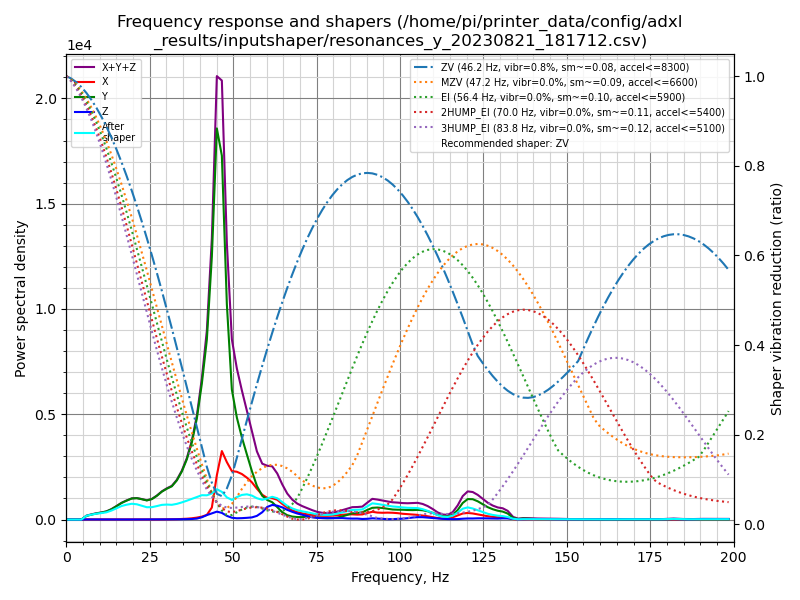

The data file committed next to this chart (first rows):
freq, psd_x, psd_y, psd_z, psd_xyz
0.0, 5.986e+01, 2.431e+02, 1.682e+01, 3.198e+02
1.5, 6.884e+01, 1.446e+02, 3.201e+01, 2.455e+02
3.0, 4.339e+01, 2.226e+01, 3.198e+01, 9.763e+01
4.5, 5.022e+01, 2.528e+02, 3.407e+01, 3.371e+02
6.0, 5.416e+01, 1.043e+03, 3.357e+01, 1.131e+03
7.5, 6.298e+01, 1.781e+03, 3.550e+01, 1.880e+03
9.0, 6.020e+01, 2.625e+03, 3.348e+01, 2.718e+03
10.5, 4.592e+01, 3.502e+03, 3.571e+01, 3.584e+03
12.0, 4.257e+01, 4.614e+03, 3.808e+01, 4.694e+03
13.5, 5.302e+01, 6.632e+03, 4.398e+01, 6.729e+03
15.0, 6.540e+01, 9.551e+03, 4.628e+01, 9.663e+03
16.5, 6.090e+01, 1.304e+04, 5.446e+01, 1.315e+04
18.0, 7.156e+01, 1.622e+04, 6.465e+01, 1.636e+04
19.6, 7.822e+01, 1.969e+04, 7.226e+01, 1.984e+04
21.1, 6.566e+01, 2.150e+04, 8.186e+01, 2.164e+04
22.6, 7.788e+01, 2.191e+04, 9.270e+01, 2.208e+04
24.1, 8.327e+01, 2.198e+04, 1.117e+02, 2.218e+04
25.6, 1.018e+02, 2.491e+04, 1.518e+02, 2.516e+04
27.1, 1.326e+02, 3.060e+04, 1.772e+02, 3.091e+04
28.6, 2.006e+02, 3.798e+04, 2.046e+02, 3.838e+04
30.1, 2.910e+02, 4.423e+04, 2.788e+02, 4.480e+04
31.6, 3.598e+02, 5.005e+04, 3.115e+02, 5.072e+04
33.1, 5.577e+02, 6.170e+04, 3.717e+02, 6.263e+04
34.6, 9.106e+02, 7.916e+04, 5.126e+02, 8.058e+04
36.1, 1.442e+03, 1.035e+05, 7.210e+02, 1.056e+05
37.6, 2.251e+03, 1.380e+05, 1.017e+03, 1.413e+05
39.1, 3.606e+03, 1.881e+05, 1.757e+03, 1.934e+05
40.6, 5.644e+03, 2.627e+05, 4.412e+03, 2.727e+05
42.1, 9.262e+03, 3.605e+05, 8.930e+03, 3.787e+05
43.6, 2.494e+04, 5.453e+05, 1.291e+04, 5.832e+05
45.1, 9.524e+04, 8.396e+05, 1.698e+04, 9.519e+05
46.6, 1.519e+05, 8.070e+05, 1.478e+04, 9.737e+05
48.1, 1.314e+05, 4.924e+05, 8.423e+03, 6.322e+05
49.6, 1.143e+05, 3.067e+05, 4.271e+03, 4.252e+05
51.1, 1.162e+05, 2.478e+05, 3.104e+03, 3.671e+05
52.6, 1.139e+05, 2.057e+05, 3.523e+03, 3.232e+05
54.1, 1.078e+05, 1.676e+05, 4.413e+03, 2.798e+05
55.6, 9.857e+04, 1.282e+05, 5.680e+03, 2.325e+05
57.1, 8.386e+04, 9.147e+04, 9.947e+03, 1.853e+05
58.7, 6.929e+04, 6.634e+04, 2.036e+04, 1.560e+05
60.2, 6.200e+04, 5.608e+04, 3.606e+04, 1.541e+05
61.7, 6.252e+04, 5.078e+04, 4.282e+04, 1.561e+05
63.2, 5.957e+04, 3.743e+04, 4.165e+04, 1.386e+05
64.7, 4.822e+04, 2.252e+04, 3.753e+04, 1.083e+05
66.2, 3.766e+04, 1.367e+04, 3.056e+04, 8.189e+04
67.7, 2.967e+04, 9.637e+03, 2.492e+04, 6.423e+04
69.2, 2.428e+04, 8.215e+03, 1.999e+04, 5.248e+04
70.7, 2.081e+04, 8.213e+03, 1.613e+04, 4.515e+04
72.2, 1.778e+04, 9.712e+03, 1.181e+04, 3.931e+04
73.7, 1.589e+04, 9.080e+03, 7.874e+03, 3.285e+04
75.2, 1.432e+04, 7.133e+03, 5.939e+03, 2.739e+04
76.7, 1.375e+04, 5.723e+03, 5.086e+03, 2.456e+04
78.2, 1.387e+04, 5.030e+03, 5.009e+03, 2.391e+04
79.7, 1.480e+04, 5.363e+03, 5.358e+03, 2.552e+04
81.2, 1.669e+04, 7.675e+03, 6.053e+03, 3.042e+04
82.7, 1.896e+04, 1.228e+04, 5.799e+03, 3.703e+04
84.2, 2.072e+04, 1.873e+04, 4.501e+03, 4.395e+04
85.7, 2.119e+04, 2.539e+04, 3.902e+03, 5.047e+04
87.2, 2.043e+04, 2.747e+04, 4.044e+03, 5.195e+04
88.7, 2.168e+04, 3.046e+04, 2.437e+03, 5.458e+04
... 73 more rows
